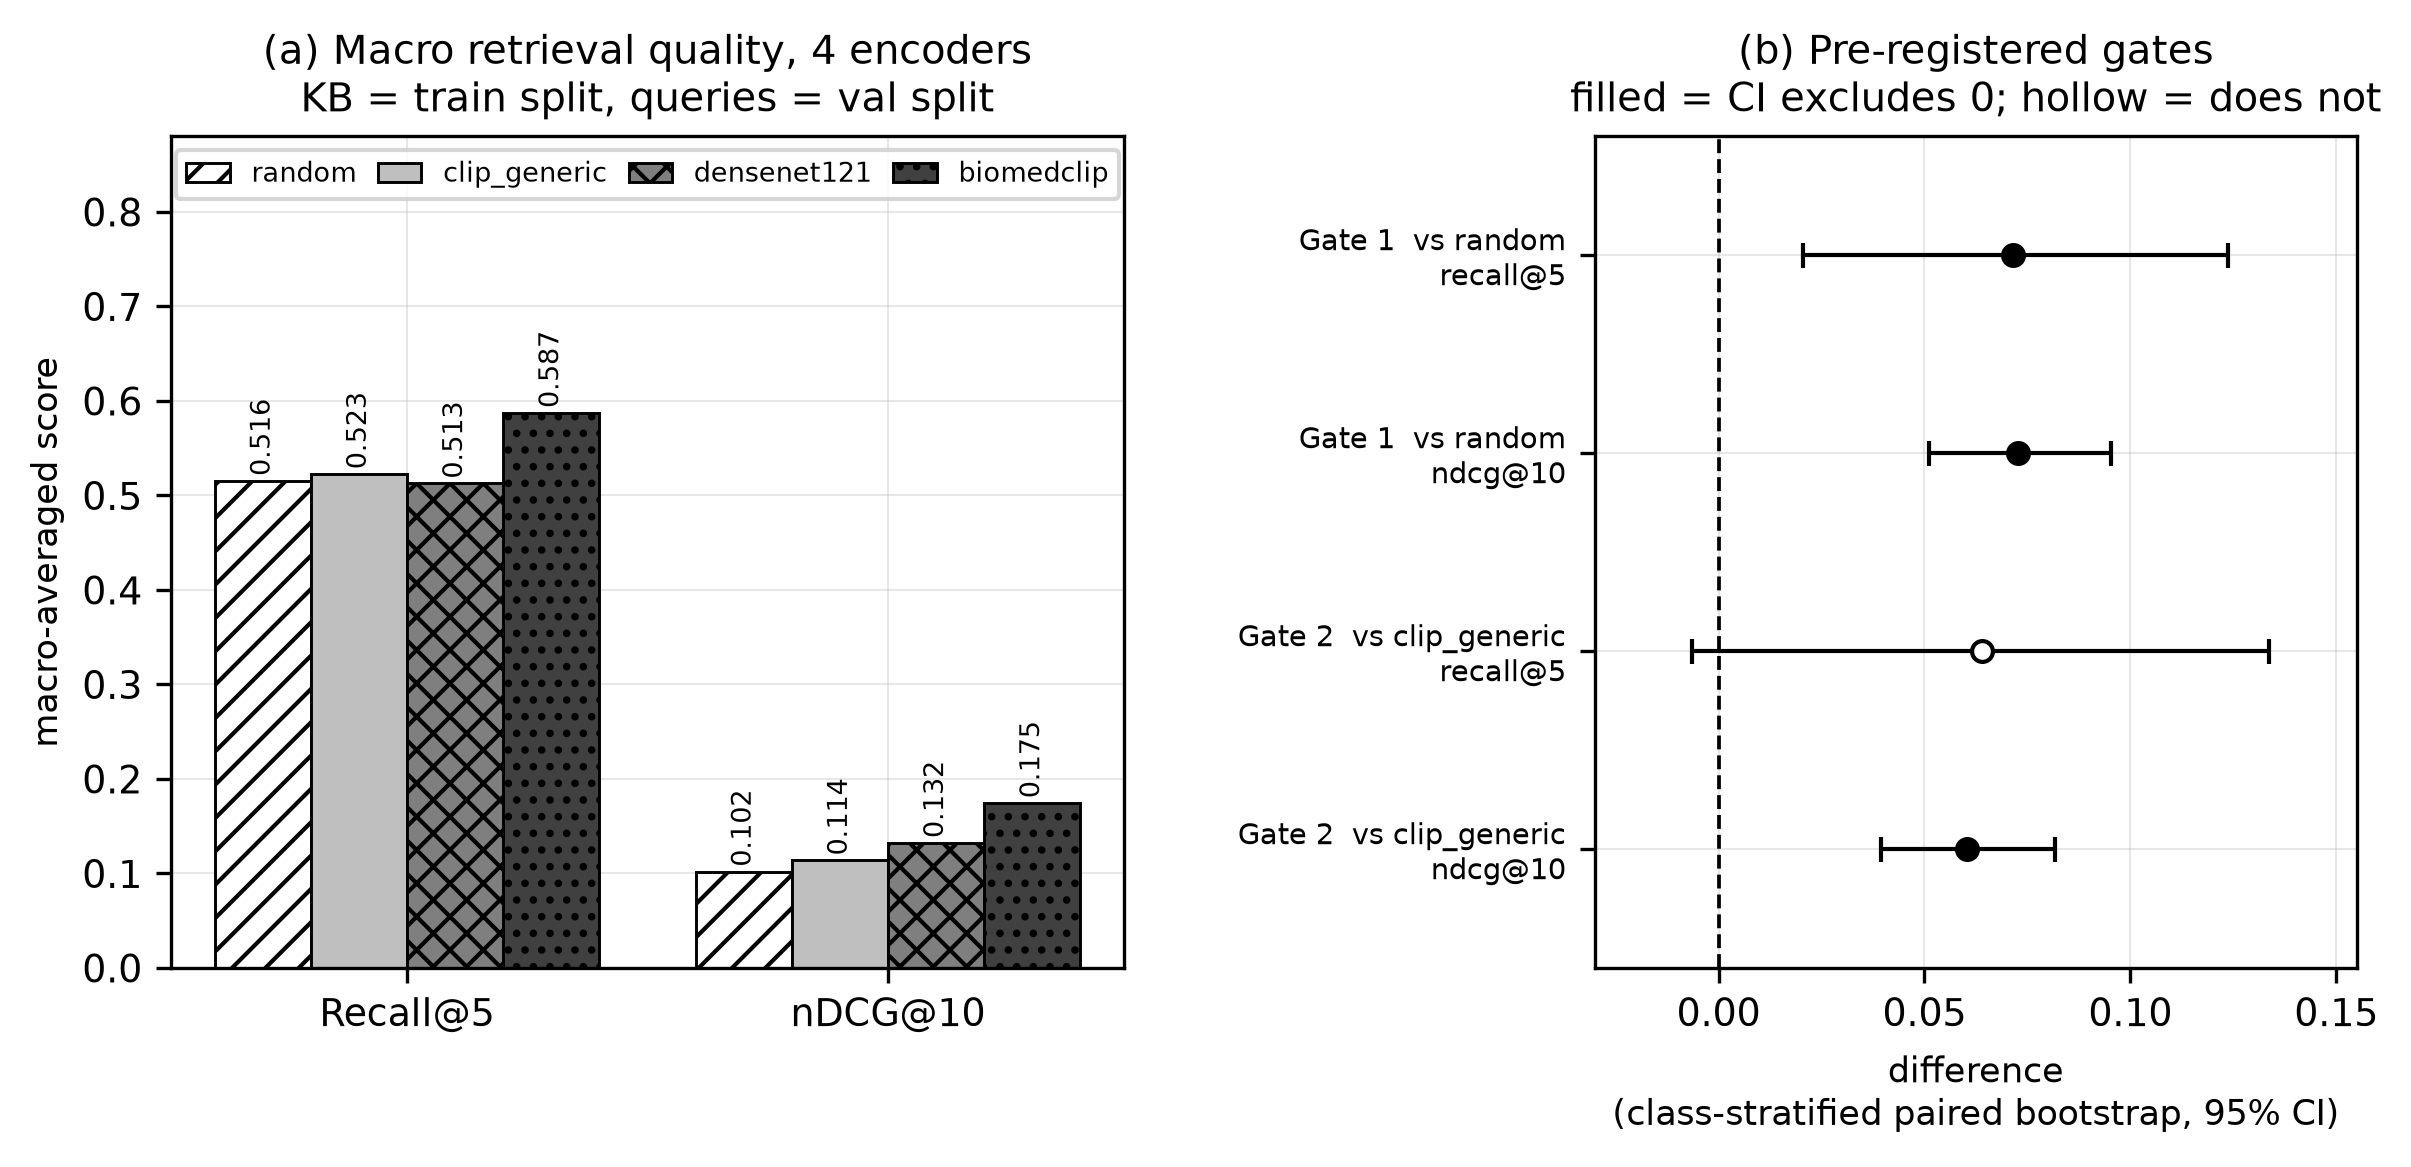

The table this chart was drawn from, first rows:
# source: ml/outputs/evaluation/encoder_…
encoder_or_gate, metric, value
random, mrr, 0.3237
random, recall@1, 0.1627
random, recall@5, 0.5155
random, recall@10, 0.6995
random, ndcg@10, 0.1021
clip_generic, mrr, 0.3091
clip_generic, recall@1, 0.1304
clip_generic, recall@5, 0.5227
clip_generic, recall@10, 0.6831
clip_generic, ndcg@10, 0.114
densenet121, mrr, 0.3511
densenet121, recall@1, 0.1806
densenet121, recall@5, 0.5127
densenet121, recall@10, 0.6808
densenet121, ndcg@10, 0.1324
biomedclip, mrr, 0.4238
biomedclip, recall@1, 0.2826
biomedclip, recall@5, 0.5875
biomedclip, recall@10, 0.7422
biomedclip, ndcg@10, 0.1745
GATE Gate 1, biomedclip - random recall@5, delta=0.0716 ci=[0.0204,0.1236] excludes…
GATE Gate 1, biomedclip - random ndcg@10, delta=0.0726 ci=[0.051,0.0952] excludes_…
GATE Gate 2, biomedclip - clip_generic recall@5, delta=0.0639 ci=[-0.0065,0.1336] exclude…
GATE Gate 2, biomedclip - clip_generic ndcg@10, delta=0.0604 ci=[0.0394,0.0817] excludes…
